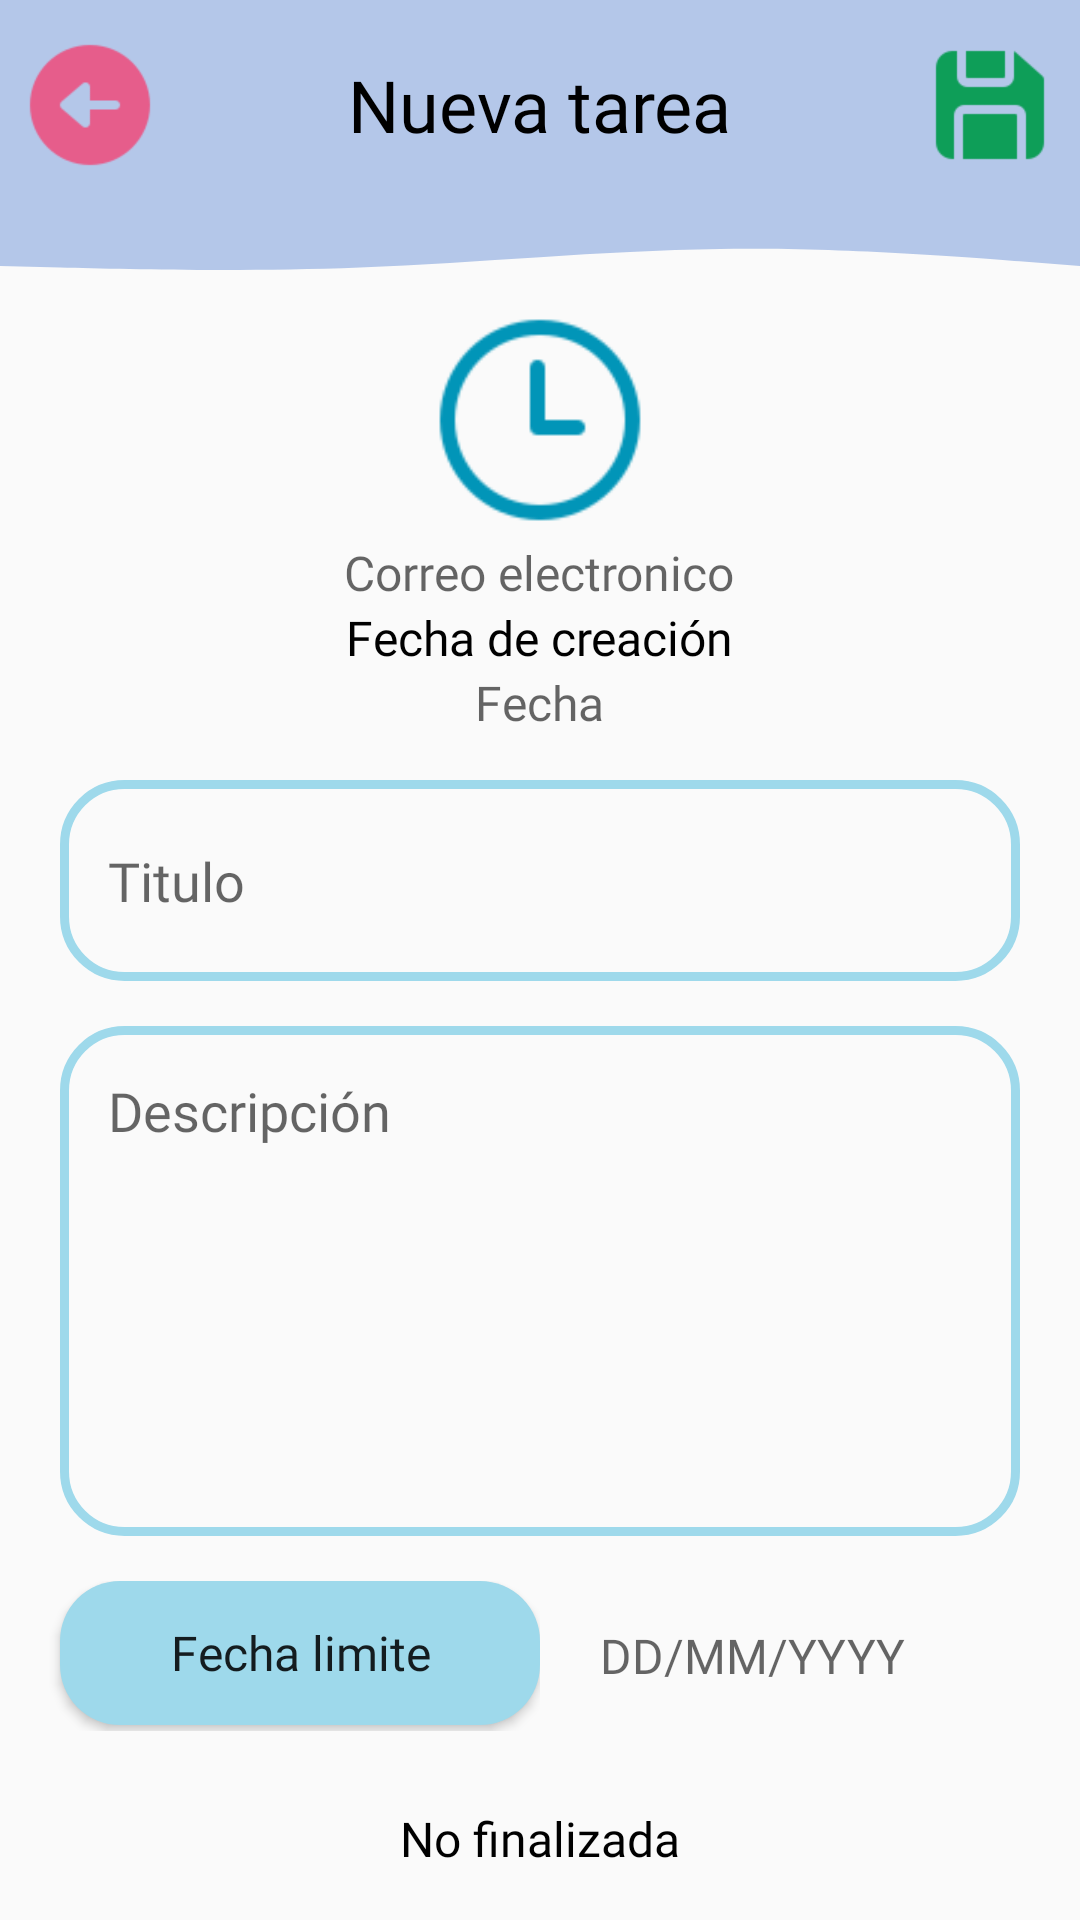

Write the Android layout XML for this screen, with the resource values it uses.
<!-- AndroidManifest.xml: application theme Theme.AgendaSmart -->
<!-- res/layout/activity_agregar_tarea.xml -->
<?xml version="1.0" encoding="utf-8"?>
<ScrollView xmlns:android="http://schemas.android.com/apk/res/android"
    xmlns:app="http://schemas.android.com/apk/res-auto"
    xmlns:tools="http://schemas.android.com/tools"
    android:layout_width="match_parent"
    android:layout_height="match_parent"
    tools:context=".views.AgregarTareaActivity">

    <LinearLayout
        android:layout_width="match_parent"
        android:layout_height="wrap_content"
        android:orientation="vertical">

        <LinearLayout
            android:id="@+id/linearLayout"
            android:layout_width="match_parent"
            android:layout_height="wrap_content"
            android:background="@color/spindle"
            android:orientation="vertical"
            app:layout_constraintEnd_toEndOf="parent"
            app:layout_constraintHorizontal_bias="0.0"
            app:layout_constraintStart_toStartOf="parent"
            app:layout_constraintTop_toTopOf="parent">

            <LinearLayout
                android:layout_width="match_parent"
                android:layout_height="70dp"
                android:baselineAligned="false"
                android:orientation="horizontal"
                android:weightSum="6"
                tools:ignore="UselessParent">

                <LinearLayout
                    android:layout_width="0dp"
                    android:layout_height="match_parent"
                    android:layout_weight="1"
                    android:gravity="center"
                    android:orientation="vertical">

                    <ImageButton
                        android:id="@+id/btnBack"
                        android:layout_width="48dp"
                        android:layout_height="48dp"
                        android:background="?attr/selectableItemBackgroundBorderless"
                        android:contentDescription="@string/Title"
                        android:scaleType="centerInside"
                        android:src="@drawable/salir" />

                </LinearLayout>

                <LinearLayout
                    android:layout_width="0dp"
                    android:layout_height="match_parent"
                    android:layout_weight="4"
                    android:gravity="center"
                    android:orientation="vertical">

                    <TextView
                        android:layout_width="wrap_content"
                        android:layout_height="wrap_content"
                        android:fontFamily="@font/museomoderno_semibold"
                        android:text="@string/nuevatarea"
                        android:textColor="@color/black"
                        android:textSize="24sp" />

                </LinearLayout>

                <LinearLayout
                    android:layout_width="0dp"
                    android:layout_height="match_parent"
                    android:layout_weight="1"
                    android:gravity="center"
                    android:orientation="vertical">

                    <ImageButton
                        android:id="@+id/btn_agregar_tarea"
                        android:layout_width="48dp"
                        android:layout_height="48dp"
                        android:background="?attr/selectableItemBackgroundBorderless"
                        android:contentDescription="@string/Title"
                        android:scaleType="centerInside"
                        android:src="@drawable/guardar" />

                </LinearLayout>

            </LinearLayout>

        </LinearLayout>

        <View
            android:id="@+id/view"
            android:layout_width="match_parent"
            android:layout_height="20dp"
            android:background="@drawable/vector_actualizar"
            app:layout_constraintEnd_toEndOf="parent"
            app:layout_constraintStart_toStartOf="parent"
            app:layout_constraintTop_toBottomOf="@+id/linearLayout">

        </View>

        <LinearLayout
            android:layout_width="match_parent"
            android:layout_height="wrap_content"
            android:orientation="vertical"
            android:layout_marginTop="10dp"
            android:gravity="center">

            <ImageView
                android:layout_width="80dp"
                android:contentDescription="@string/fecha"
                android:layout_height="80dp"
                android:src="@drawable/reloj"/>

            <TextView
                android:id="@+id/uid_usuario"
                android:layout_width="wrap_content"
                android:layout_height="wrap_content"
                android:hint="Nombre usuario"
                android:textColor="@color/black"
                android:textSize="16sp"
                android:fontFamily="@font/museomoderno_semibold"
                android:visibility="gone"/>

            <TextView
                android:id="@+id/correo_usuario"
                android:layout_width="wrap_content"
                android:layout_height="wrap_content"
                android:hint="@string/CorreoUsuario"
                android:textColor="@color/black"
                android:textSize="16sp"
                android:fontFamily="@font/museomoderno_semibold"/>

            <TextView

                android:layout_width="wrap_content"
                android:layout_height="wrap_content"
                android:text="@string/FechaCreacion"
                android:textColor="@color/black"
                android:textSize="16sp"
                android:fontFamily="@font/museomoderno_semibold"/>

            <TextView
                android:id="@+id/fecha_hora_actual"
                android:layout_width="wrap_content"
                android:layout_height="wrap_content"
                android:hint="@string/fecha"
                android:textColor="@color/black"
                android:textSize="16sp"
                android:fontFamily="@font/museomoderno_semibold"/>

            <EditText
                android:id="@+id/titulo"
                android:layout_width="320dp"
                android:layout_height="67dp"
                android:background="@drawable/stroke_btm"
                android:layout_marginTop="15dp"
                android:hint="@string/Titulo"
                android:fontFamily="@font/museomoderno"
                android:padding="16dp" />

            <EditText
                android:id="@+id/descripcion"
                android:layout_width="320dp"
                android:layout_height="wrap_content"
                android:background="@drawable/stroke_btm"
                android:layout_marginTop="15dp"
                android:hint="@string/Descripcion"
                android:minHeight="170dp"
                android:gravity="start"
                android:fontFamily="@font/museomoderno"
                android:padding="16dp" />
        </LinearLayout>

        <LinearLayout
            android:layout_width="match_parent"
            android:layout_height="wrap_content"
            android:orientation="horizontal"
            android:weightSum="2"
            android:padding="5dp">

            <LinearLayout
                android:layout_width="0dp"
                android:layout_height="70dp"
                android:layout_weight="1"
                android:orientation="vertical"
                android:gravity="end"
                android:paddingVertical="10dp">

                <Button
                    android:id="@+id/btn_calendario"
                    android:layout_width="160dp"
                    android:layout_height="wrap_content"
                    android:background="@drawable/btn_inicio"
                    android:text="@string/fechalimite"
                    android:textAllCaps="false"
                    android:fontFamily="@font/museomoderno_semibold"
                    android:drawableStart="@drawable/calendario"
                    android:paddingHorizontal="8dp"
                    android:textSize="16sp"/>
            </LinearLayout>

            <LinearLayout
                android:layout_width="0dp"
                android:layout_height="70dp"
                android:layout_weight="1"
                android:orientation="vertical"
                android:gravity="center_vertical"
                android:padding="20dp">

                <TextView
                    android:id="@+id/fecha"
                    android:layout_width="wrap_content"
                    android:layout_height="wrap_content"
                    android:hint="@string/formato"
                    android:textColor="@color/black"
                    android:textSize="16sp"
                    android:fontFamily="@font/museomoderno_semibold"/>

            </LinearLayout>
        </LinearLayout>

        <LinearLayout
            android:layout_width="match_parent"
            android:layout_height="wrap_content"
            android:orientation="vertical"
            android:gravity="center"
            android:layout_marginTop="10dp">

            <TextView
                android:id="@+id/estado"
                android:layout_width="wrap_content"
                android:layout_height="wrap_content"
                android:text="@string/nofinalizada"
                android:textColor="@color/black"
                android:textSize="16sp"
                android:fontFamily="@font/museomoderno_semibold"/>
        </LinearLayout>
    </LinearLayout>

</ScrollView>
<!-- resources referenced by this layout -->
<resources>
  <color name="black">#FF000000</color>
  <color name="spindle">#b4c7e9</color>
  <!-- drawable btn_inicio (drawable) -->
  <?xml version="1.0" encoding="utf-8"?>
  <shape xmlns:android="http://schemas.android.com/apk/res/android">
      <solid android:color="@color/celeste"/>
      <corners android:radius="20dp"/>
  </shape>
  <!-- drawable guardar: png bitmap (drawable, 1062 bytes) -->
  <!-- drawable reloj: png bitmap (drawable, 2053 bytes) -->
  <!-- drawable salir: png bitmap (drawable, 1571 bytes) -->
  <!-- drawable stroke_btm (drawable) -->
  <?xml version="1.0" encoding="utf-8"?>
  <shape xmlns:android="http://schemas.android.com/apk/res/android">
      <corners android:radius="20dp"/>
      <stroke android:width="3dp" android:color="@color/celeste"/>
  </shape>
  <!-- drawable vector_actualizar (drawable) -->
  <vector xmlns:android="http://schemas.android.com/apk/res/android"
      android:width="430dp"
      android:height="35dp"
      android:viewportWidth="430"
      android:viewportHeight="35">
    <path
        android:pathData="M430,32.66L405.99,29.93C382.34,27.21 334.33,21.77 286.67,22.68C239.01,23.58 190.99,30.84 143.33,33.56C95.68,36.28 47.66,34.47 24.01,33.56L0,32.66V0H24.01C47.66,0 95.68,0 143.33,0C190.99,0 239.01,0 286.67,0C334.33,0 382.34,0 405.99,0H430V32.66Z"
        android:fillColor="#B4C7E9"
        android:fillType="evenOdd"/>
  </vector>
  <string name="CorreoUsuario">Correo electronico</string>
  <string name="Descripcion">Descripción</string>
  <string name="FechaCreacion">Fecha de creación</string>
  <string name="Title">AgendaSmart</string>
  <string name="Titulo">Titulo</string>
  <string name="fecha">Fecha</string>
  <string name="fechalimite">Fecha limite</string>
  <string name="formato">DD/MM/YYYY</string>
  <string name="nofinalizada">No finalizada</string>
  <string name="nuevatarea">Nueva tarea</string>
  <style name="Theme.AgendaSmart" parent="Base.Theme.AgendaSmart" />
  <color name="celeste">#9ed9eb</color>
  <style name="Base.Theme.AgendaSmart" parent="Theme.AppCompat.Light.NoActionBar">
          
          
      </style>
</resources>
